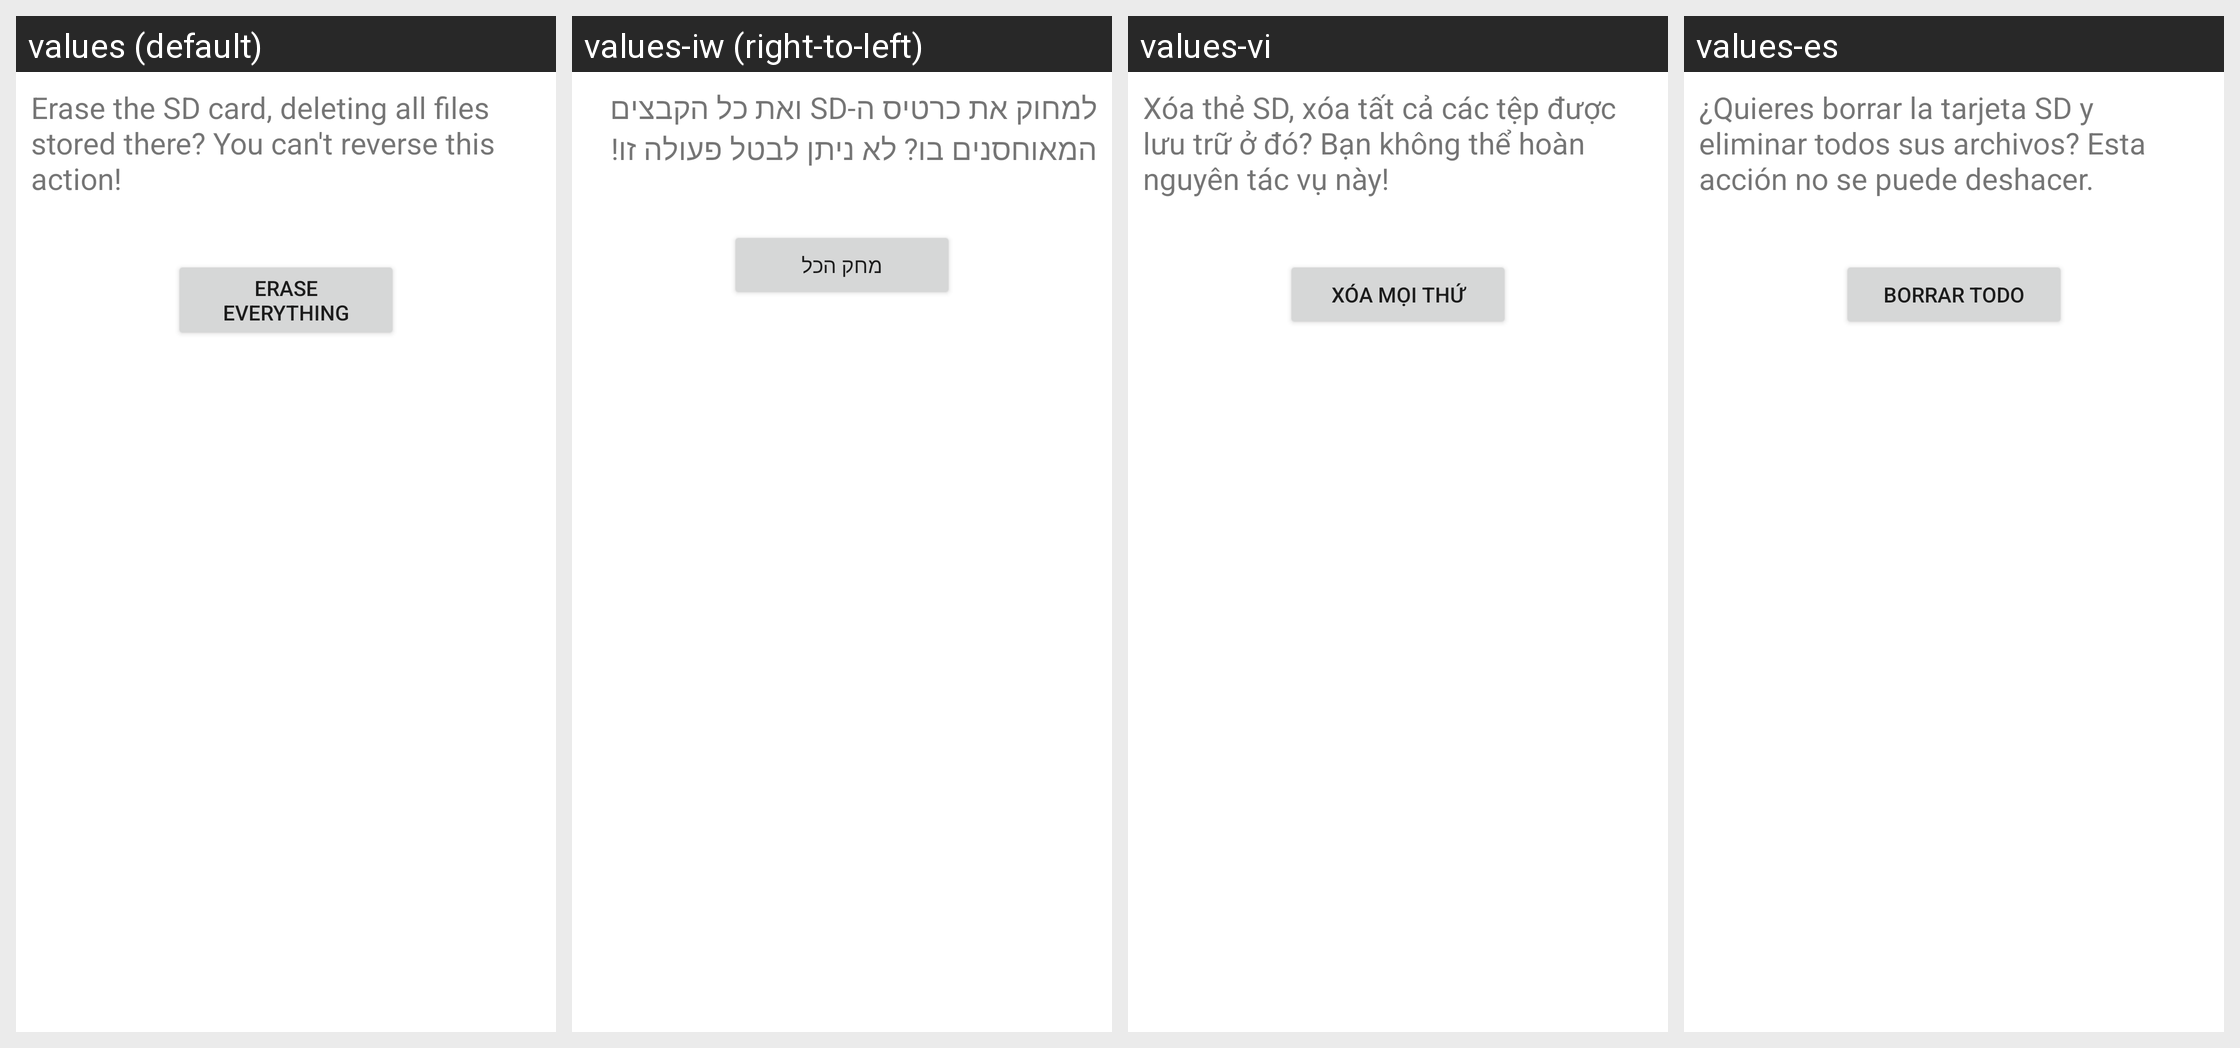

Translations of the strings shown on this Android screen, per locale in the grid:
Android screen res/layout/media_format_final.xml rendered under 4 locales, left to right: values (default), values-iw (right-to-left), values-vi, values-es. Device: Nexus 5 (rendered at 1080×1920; each locale shown at half size, 540×960, under a caption strip naming it); theme Theme.MaterialComponents.DayNight.NoActionBar.
Other locales in the repository, not shown: values-cs, values-de, values-el, values-en-rGB, values-fa, values-fr, values-hu, values-in, values-it, values-ko, values-ms, values-nl, values-pl, values-pt, values-pt-rPT, values-ro, values-ru, values-sk, values-sl, values-tl, values-tr, values-zh-rCN, values-zh-rTW.
Strings drawn on this screen, with the default value and each locale's value (text and hints the layout hard-codes, and strings that could not be matched under every locale, appear in the picture but are not listed):

media_format_final_desc
  values: Erase the SD card, deleting all files stored there? You can't reverse this action!
  values-iw: למחוק את כרטיס ה-SD ואת כל הקבצים המאוחסנים בו? לא ניתן לבטל פעולה זו!
  values-vi: Xóa thẻ SD, xóa tất cả các tệp được lưu trữ ở đó? Bạn không thể hoàn nguyên tác vụ này!
  values-es: ¿Quieres borrar la tarjeta SD y eliminar todos sus archivos? Esta acción no se puede deshacer.

media_format_final_button_text
  values: Erase everything
  values-iw: מחק הכל
  values-vi: Xóa mọi thứ
  values-es: Borrar todo
